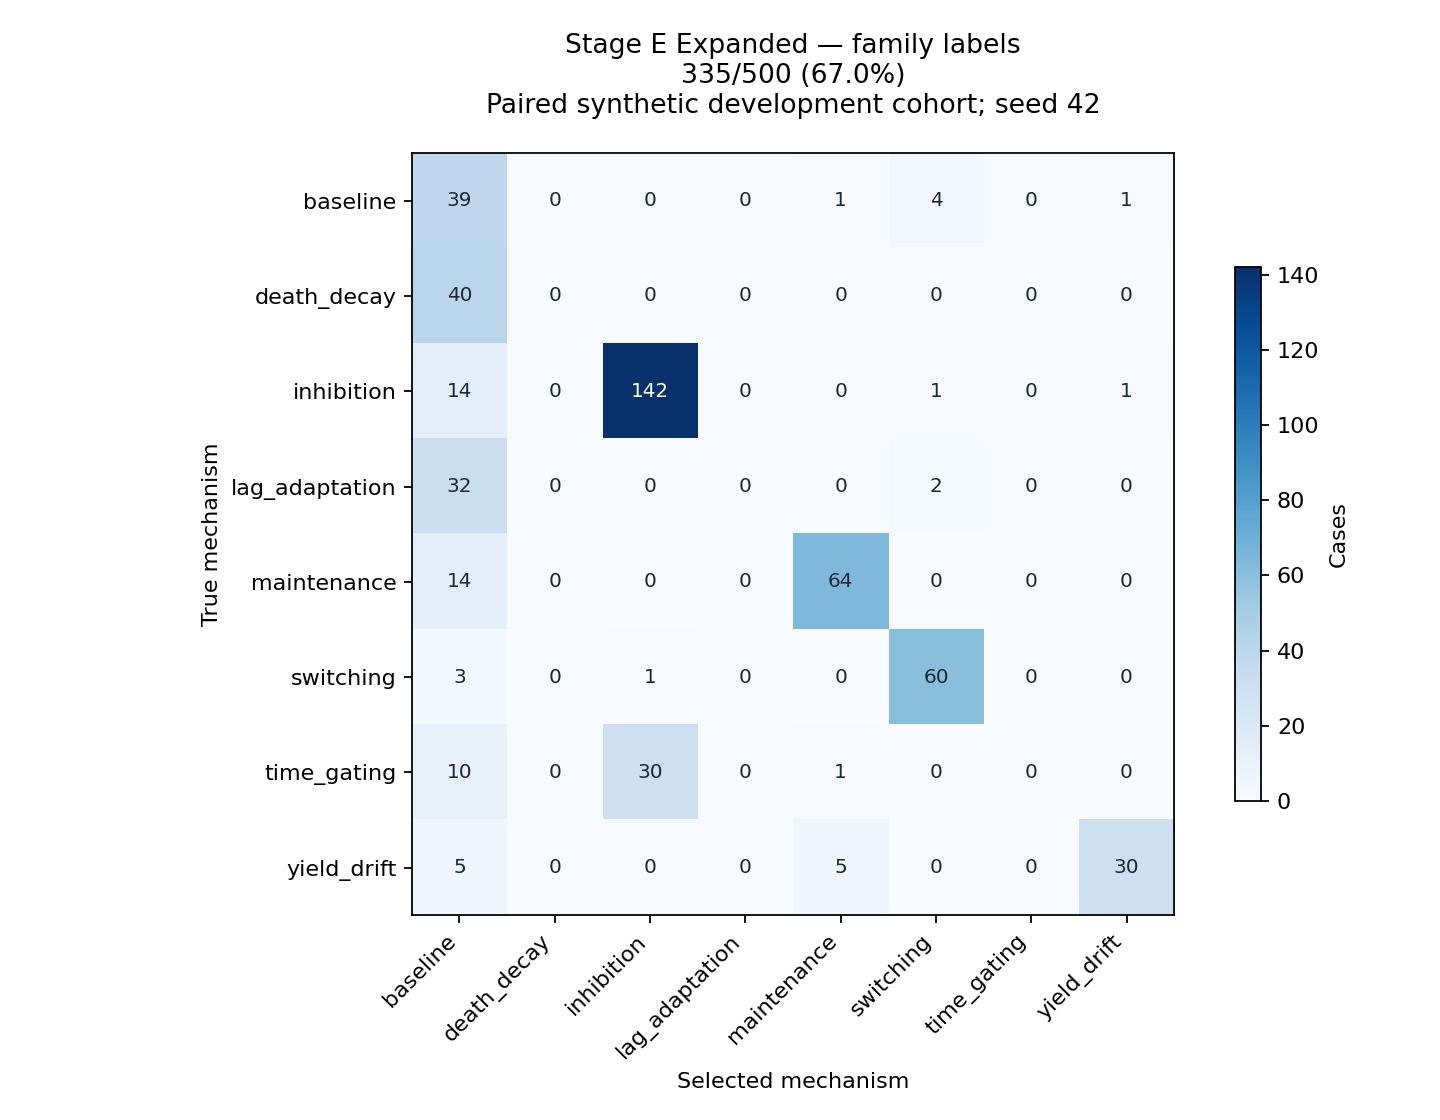

The table this chart was drawn from, first rows:
True mechanism / selected mechanism, baseline, death_decay, inhibition, lag_adaptation, maintenance, switching, time_gating, yield_drift
baseline, 39, 0, 0, 0, 1, 4, 0, 1
death_decay, 40, 0, 0, 0, 0, 0, 0, 0
inhibition, 14, 0, 142, 0, 0, 1, 0, 1
lag_adaptation, 32, 0, 0, 0, 0, 2, 0, 0
maintenance, 14, 0, 0, 0, 64, 0, 0, 0
switching, 3, 0, 1, 0, 0, 60, 0, 0
time_gating, 10, 0, 30, 0, 1, 0, 0, 0
yield_drift, 5, 0, 0, 0, 5, 0, 0, 30
